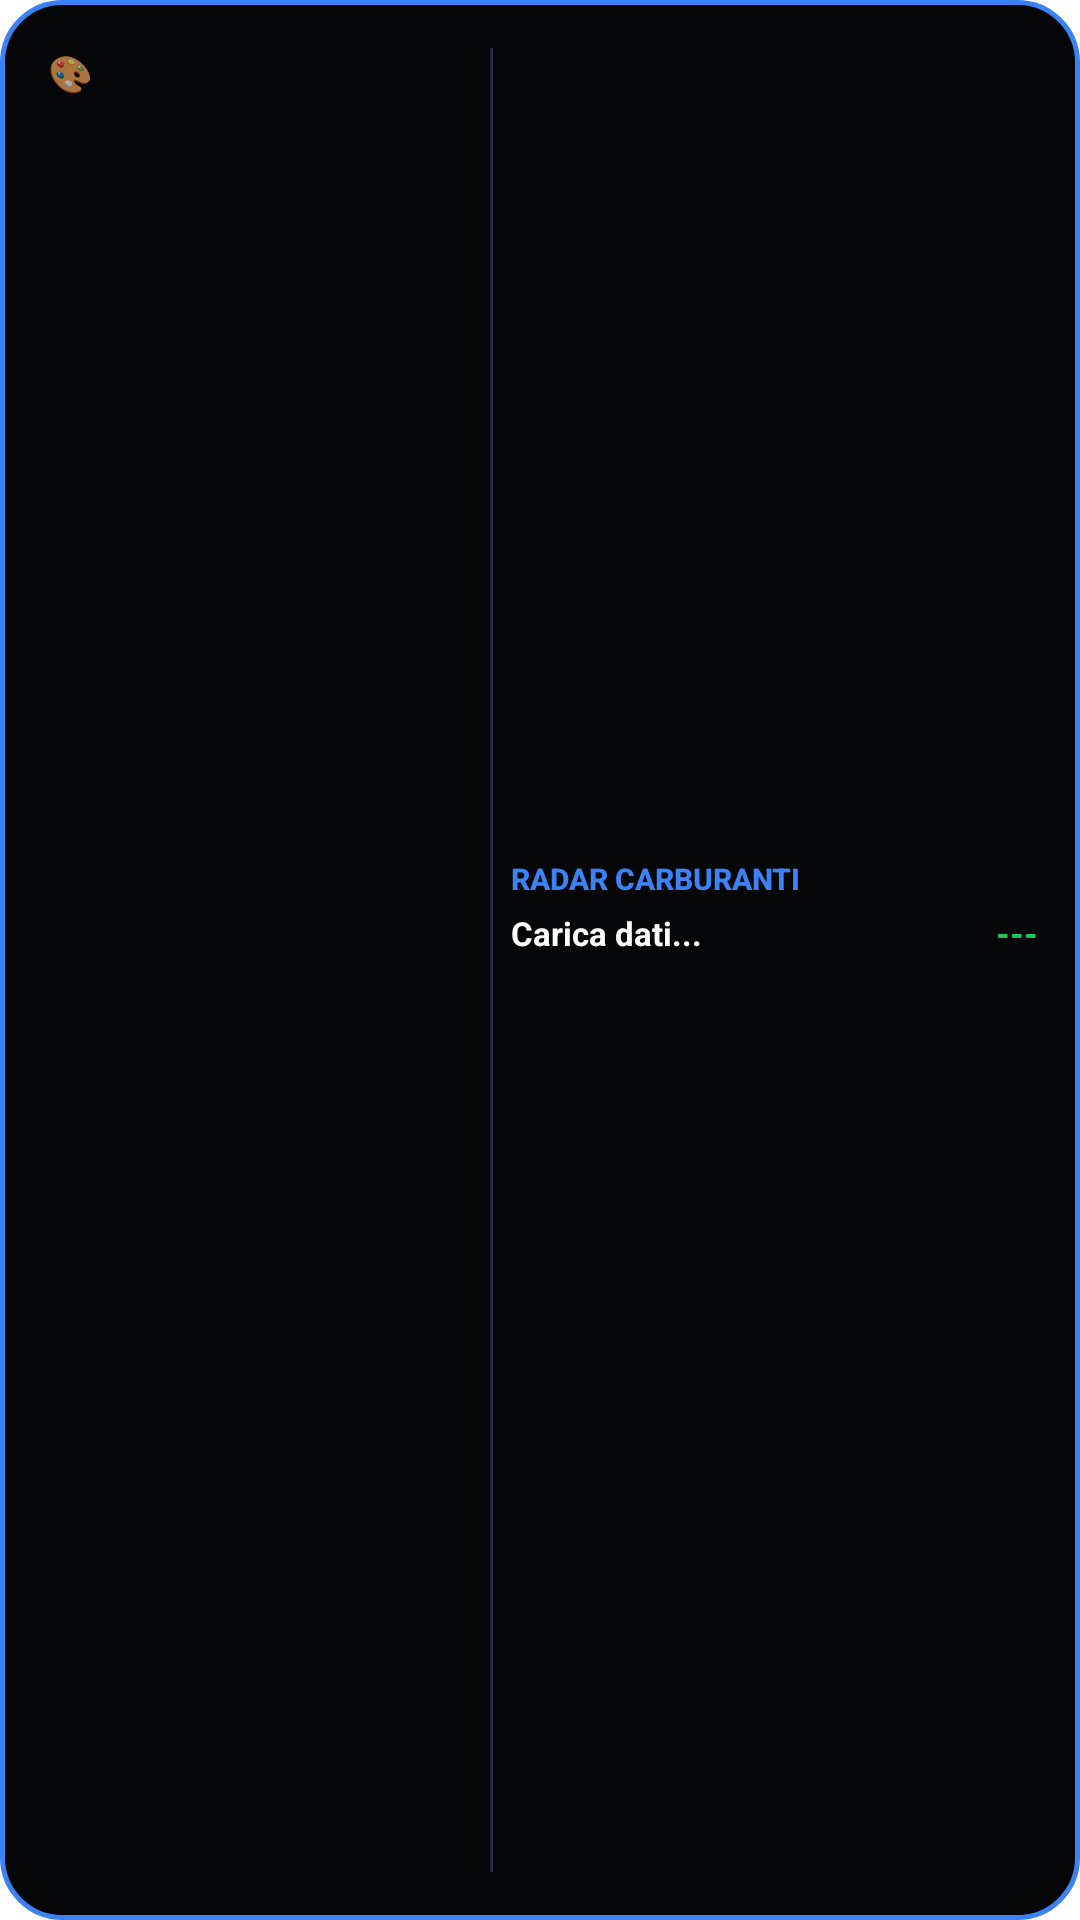

The Android layout XML behind this screen, and the referenced resources:
<!-- AndroidManifest.xml: application theme AppTheme -->
<!-- res/layout/martucc_fuel_map_widget.xml -->
<?xml version="1.0" encoding="utf-8"?>
<LinearLayout xmlns:android="http://schemas.android.com/apk/res/android"
    android:id="@+id/widget_map_root"
    android:layout_width="match_parent"
    android:layout_height="match_parent"
    android:orientation="horizontal"
    android:background="@drawable/widget_background"
    android:padding="12dp"
    android:weightSum="10">

    
    <RelativeLayout
        android:id="@+id/widget_map_layout"
        android:layout_width="0dp"
        android:layout_height="match_parent"
        android:layout_weight="4.5"
        android:gravity="center">

        <ImageView
            android:id="@+id/widget_radar_image"
            android:layout_width="match_parent"
            android:layout_height="match_parent"
            android:scaleType="fitCenter"
            android:contentDescription="Radar Risparmio" />
            
        
        <TextView
            android:id="@+id/widget_map_style_btn"
            android:layout_width="wrap_content"
            android:layout_height="wrap_content"
            android:layout_alignParentTop="true"
            android:layout_alignParentLeft="true"
            android:text="🎨"
            android:textSize="12sp"
            android:padding="4dp" />
    </RelativeLayout>

    
    <ImageView
        android:layout_width="1dp"
        android:layout_height="match_parent"
        android:background="#222A3C"
        android:layout_marginTop="4dp"
        android:layout_marginBottom="4dp"
        android:layout_marginLeft="6dp"
        android:layout_marginRight="6dp" />

    
    <LinearLayout
        android:id="@+id/widget_map_list_layout"
        android:layout_width="0dp"
        android:layout_height="match_parent"
        android:layout_weight="5.5"
        android:orientation="vertical"
        android:gravity="center_vertical"
        android:paddingRight="2dp">

        
        <TextView
            android:layout_width="match_parent"
            android:layout_height="wrap_content"
            android:text="Radar Carburanti"
            android:textColor="#3B82F6"
            android:textSize="10sp"
            android:textStyle="bold"
            android:fontFamily="sans-serif-medium"
            android:textAllCaps="true"
            android:layout_marginBottom="4dp" />

        
        <LinearLayout
            android:layout_width="match_parent"
            android:layout_height="wrap_content"
            android:orientation="horizontal"
            android:layout_marginBottom="3dp">
            <TextView
                android:id="@+id/widget_map_s1_name"
                android:layout_width="0dp"
                android:layout_height="wrap_content"
                android:layout_weight="1"
                android:text="Carica dati..."
                android:textColor="#FFFFFF"
                android:textSize="11sp"
                android:textStyle="bold"
                android:ellipsize="end"
                android:singleLine="true"
                android:fontFamily="sans-serif" />
            <TextView
                android:id="@+id/widget_map_s1_price"
                android:layout_width="wrap_content"
                android:layout_height="wrap_content"
                android:text="---"
                android:textColor="#22C55E"
                android:textSize="11sp"
                android:textStyle="bold"
                android:fontFamily="sans-serif-medium"
                android:layout_marginLeft="6dp" />
        </LinearLayout>

        
        <LinearLayout
            android:layout_width="match_parent"
            android:layout_height="wrap_content"
            android:orientation="horizontal"
            android:layout_marginBottom="3dp">
            <TextView
                android:id="@+id/widget_map_s2_name"
                android:layout_width="0dp"
                android:layout_height="wrap_content"
                android:layout_weight="1"
                android:text=""
                android:textColor="#FFFFFF"
                android:textSize="11sp"
                android:textStyle="bold"
                android:ellipsize="end"
                android:singleLine="true"
                android:fontFamily="sans-serif" />
            <TextView
                android:id="@+id/widget_map_s2_price"
                android:layout_width="wrap_content"
                android:layout_height="wrap_content"
                android:text=""
                android:textColor="#22C55E"
                android:textSize="11sp"
                android:textStyle="bold"
                android:fontFamily="sans-serif-medium"
                android:layout_marginLeft="6dp" />
        </LinearLayout>

        
        <LinearLayout
            android:layout_width="match_parent"
            android:layout_height="wrap_content"
            android:orientation="horizontal">
            <TextView
                android:id="@+id/widget_map_s3_name"
                android:layout_width="0dp"
                android:layout_height="wrap_content"
                android:layout_weight="1"
                android:text=""
                android:textColor="#FFFFFF"
                android:textSize="11sp"
                android:textStyle="bold"
                android:ellipsize="end"
                android:singleLine="true"
                android:fontFamily="sans-serif" />
            <TextView
                android:id="@+id/widget_map_s3_price"
                android:layout_width="wrap_content"
                android:layout_height="wrap_content"
                android:text=""
                android:textColor="#22C55E"
                android:textSize="11sp"
                android:textStyle="bold"
                android:fontFamily="sans-serif-medium"
                android:layout_marginLeft="6dp" />
        </LinearLayout>

    </LinearLayout>
</LinearLayout>
<!-- resources referenced by this layout -->
<resources>
  <!-- drawable widget_background (drawable) -->
  <?xml version="1.0" encoding="utf-8"?>
  <shape xmlns:android="http://schemas.android.com/apk/res/android">
      <solid android:color="#050607" />
      <stroke android:width="1.5dp" android:color="#3B82F6" />
      <corners android:radius="20dp" />
  </shape>
  <style name="AppTheme" parent="Theme.AppCompat.NoActionBar">
          <item name="colorPrimary">@color/mf_fondo</item>
          <item name="colorPrimaryDark">@color/mf_fondo</item>
          <item name="colorAccent">#0A84FF</item>
          <item name="android:windowBackground">@color/mf_fondo</item>
          <item name="android:statusBarColor">@color/mf_fondo</item>
          <item name="android:navigationBarColor">@color/mf_fondo</item>
          <item name="android:windowLightStatusBar">false</item>
      </style>
</resources>
